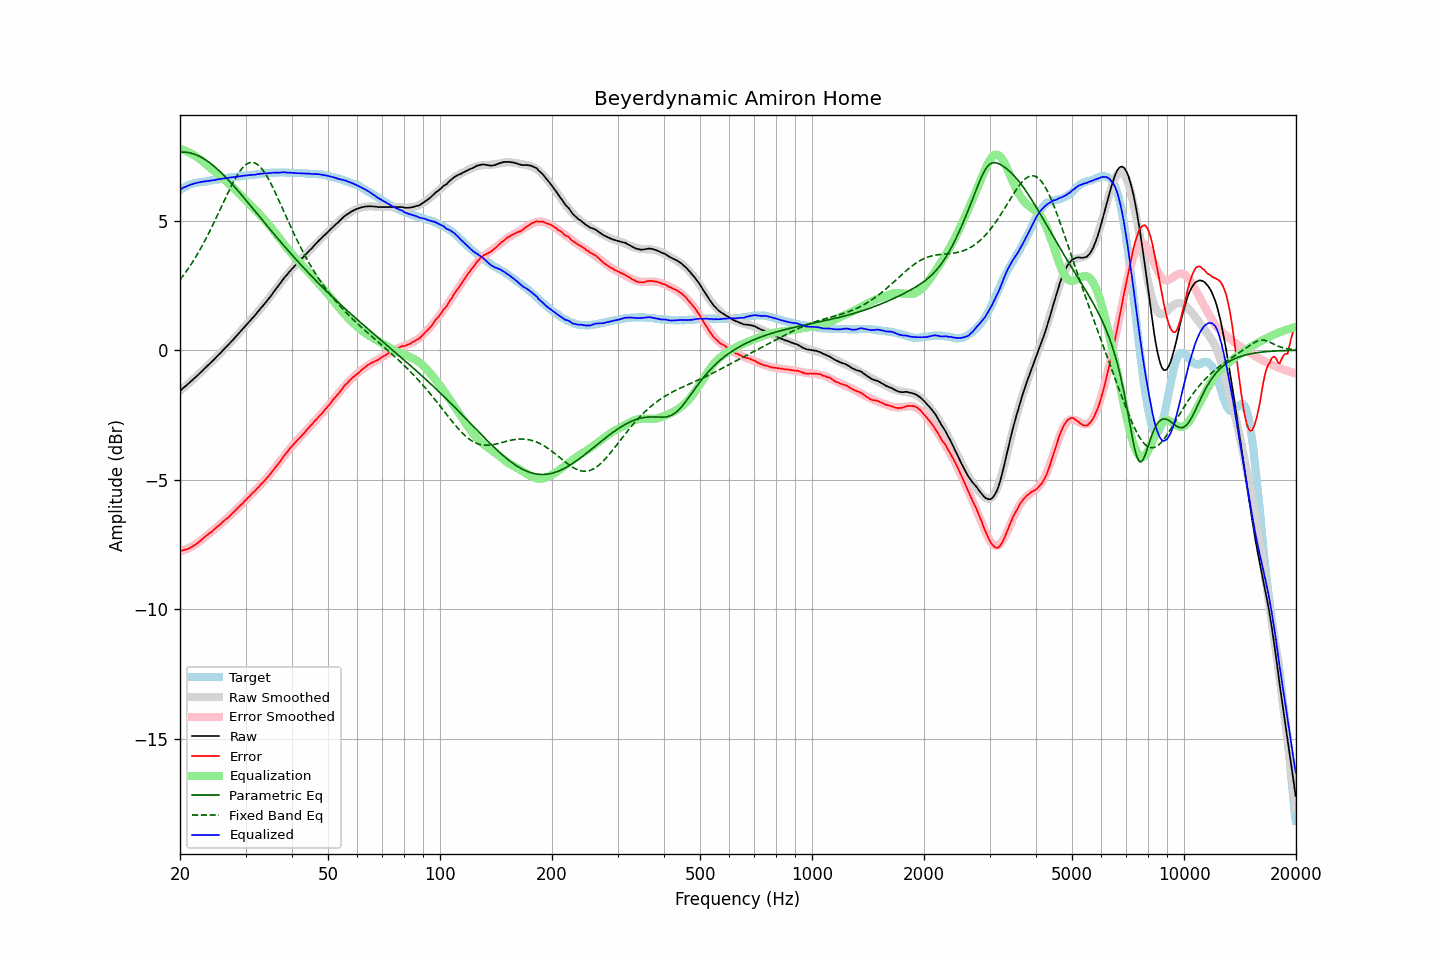

The data file committed next to this chart (first rows):
frequency, raw, error, smoothed, error_smoothed, equalization, parametric_eq, fixed_band_eq, equalized_raw, equalized_smoothed, target
20.00, -1.57, -7.75, -1.57, -7.77, 7.77, 7.64, 2.72, 6.20, 6.20, 6.18
20.20, -1.52, -7.74, -1.52, -7.75, 7.75, 7.64, 2.80, 6.23, 6.23, 6.22
20.40, -1.46, -7.72, -1.46, -7.72, 7.72, 7.64, 2.88, 6.27, 6.26, 6.26
20.61, -1.41, -7.70, -1.41, -7.70, 7.70, 7.64, 2.96, 6.29, 6.29, 6.29
20.81, -1.36, -7.69, -1.36, -7.67, 7.67, 7.63, 3.05, 6.32, 6.32, 6.33
21.02, -1.30, -7.67, -1.30, -7.64, 7.64, 7.62, 3.14, 6.35, 6.34, 6.37
21.23, -1.25, -7.64, -1.25, -7.61, 7.61, 7.61, 3.23, 6.37, 6.37, 6.39
21.44, -1.19, -7.60, -1.19, -7.58, 7.58, 7.60, 3.32, 6.39, 6.39, 6.41
21.66, -1.14, -7.57, -1.14, -7.55, 7.55, 7.58, 3.42, 6.41, 6.41, 6.43
21.87, -1.08, -7.52, -1.08, -7.51, 7.51, 7.56, 3.52, 6.43, 6.43, 6.44
22.09, -1.03, -7.49, -1.02, -7.47, 7.47, 7.54, 3.62, 6.44, 6.45, 6.46
22.31, -0.97, -7.44, -0.96, -7.43, 7.43, 7.51, 3.72, 6.46, 6.47, 6.47
22.54, -0.91, -7.39, -0.91, -7.39, 7.39, 7.48, 3.83, 6.48, 6.48, 6.48
22.76, -0.85, -7.34, -0.85, -7.34, 7.34, 7.45, 3.94, 6.49, 6.49, 6.49
22.99, -0.79, -7.28, -0.79, -7.29, 7.29, 7.41, 4.05, 6.50, 6.50, 6.49
23.22, -0.73, -7.23, -0.73, -7.24, 7.24, 7.38, 4.17, 6.51, 6.51, 6.50
23.45, -0.67, -7.18, -0.67, -7.19, 7.19, 7.34, 4.28, 6.52, 6.51, 6.51
23.69, -0.61, -7.13, -0.61, -7.13, 7.13, 7.30, 4.40, 6.52, 6.52, 6.52
23.92, -0.55, -7.08, -0.55, -7.08, 7.08, 7.25, 4.53, 6.54, 6.53, 6.53
24.16, -0.49, -7.04, -0.49, -7.03, 7.03, 7.20, 4.65, 6.54, 6.54, 6.55
24.40, -0.43, -6.99, -0.43, -6.98, 6.98, 7.16, 4.78, 6.55, 6.55, 6.57
24.65, -0.37, -6.93, -0.37, -6.93, 6.93, 7.10, 4.91, 6.56, 6.56, 6.56
24.89, -0.31, -6.87, -0.30, -6.87, 6.87, 7.05, 5.04, 6.57, 6.57, 6.57
25.14, -0.24, -6.82, -0.24, -6.82, 6.82, 7.00, 5.17, 6.59, 6.58, 6.58
25.39, -0.18, -6.77, -0.18, -6.77, 6.77, 6.94, 5.30, 6.59, 6.59, 6.59
25.65, -0.12, -6.73, -0.12, -6.72, 6.72, 6.88, 5.44, 6.60, 6.60, 6.61
25.91, -0.05, -6.66, -0.05, -6.67, 6.67, 6.82, 5.57, 6.62, 6.61, 6.61
26.16, 0.01, -6.61, 0.01, -6.61, 6.61, 6.76, 5.70, 6.62, 6.62, 6.62
26.43, 0.07, -6.56, 0.07, -6.56, 6.56, 6.70, 5.84, 6.63, 6.63, 6.63
26.69, 0.14, -6.50, 0.14, -6.50, 6.50, 6.63, 5.97, 6.64, 6.64, 6.64
26.96, 0.20, -6.46, 0.21, -6.44, 6.44, 6.57, 6.10, 6.64, 6.65, 6.66
27.23, 0.27, -6.40, 0.27, -6.39, 6.39, 6.50, 6.23, 6.66, 6.66, 6.67
27.50, 0.34, -6.33, 0.34, -6.33, 6.33, 6.43, 6.35, 6.67, 6.67, 6.67
27.77, 0.40, -6.27, 0.41, -6.27, 6.27, 6.37, 6.47, 6.67, 6.68, 6.67
28.05, 0.47, -6.22, 0.47, -6.21, 6.21, 6.30, 6.58, 6.68, 6.68, 6.69
28.33, 0.54, -6.15, 0.54, -6.15, 6.15, 6.23, 6.69, 6.69, 6.69, 6.69
28.62, 0.61, -6.09, 0.61, -6.09, 6.09, 6.15, 6.79, 6.70, 6.70, 6.70
28.90, 0.68, -6.03, 0.68, -6.03, 6.03, 6.08, 6.88, 6.71, 6.71, 6.71
29.19, 0.75, -5.96, 0.75, -5.96, 5.96, 6.01, 6.97, 6.72, 6.72, 6.71
29.48, 0.82, -5.92, 0.82, -5.90, 5.90, 5.94, 7.04, 6.72, 6.72, 6.74
29.78, 0.89, -5.84, 0.89, -5.84, 5.84, 5.86, 7.11, 6.73, 6.73, 6.73
30.08, 0.96, -5.78, 0.96, -5.78, 5.78, 5.79, 7.16, 6.74, 6.74, 6.74
30.38, 1.03, -5.71, 1.03, -5.71, 5.71, 5.72, 7.20, 6.74, 6.74, 6.74
30.68, 1.10, -5.66, 1.10, -5.65, 5.65, 5.64, 7.23, 6.75, 6.75, 6.76
30.99, 1.17, -5.59, 1.17, -5.59, 5.59, 5.57, 7.24, 6.76, 6.76, 6.76
31.30, 1.24, -5.52, 1.24, -5.53, 5.53, 5.49, 7.24, 6.77, 6.76, 6.76
31.61, 1.30, -5.47, 1.31, -5.46, 5.46, 5.42, 7.23, 6.76, 6.77, 6.77
31.93, 1.37, -5.41, 1.38, -5.40, 5.40, 5.34, 7.21, 6.77, 6.78, 6.78
32.24, 1.45, -5.33, 1.45, -5.34, 5.34, 5.26, 7.17, 6.79, 6.79, 6.78
32.57, 1.52, -5.28, 1.52, -5.27, 5.27, 5.19, 7.12, 6.79, 6.79, 6.80
32.89, 1.60, -5.20, 1.60, -5.20, 5.20, 5.11, 7.06, 6.81, 6.80, 6.80
33.22, 1.67, -5.14, 1.67, -5.14, 5.14, 5.04, 6.99, 6.81, 6.81, 6.81
33.55, 1.74, -5.08, 1.74, -5.07, 5.07, 4.96, 6.91, 6.81, 6.82, 6.82
33.89, 1.82, -5.01, 1.82, -5.00, 5.00, 4.89, 6.81, 6.82, 6.82, 6.83
34.23, 1.89, -4.94, 1.90, -4.93, 4.93, 4.81, 6.71, 6.82, 6.83, 6.83
34.57, 1.97, -4.87, 1.98, -4.86, 4.86, 4.74, 6.60, 6.83, 6.83, 6.84
34.92, 2.05, -4.79, 2.06, -4.78, 4.78, 4.66, 6.49, 6.83, 6.84, 6.84
35.27, 2.13, -4.72, 2.14, -4.71, 4.71, 4.59, 6.37, 6.84, 6.84, 6.85
35.62, 2.22, -4.63, 2.22, -4.63, 4.63, 4.51, 6.24, 6.85, 6.85, 6.85
35.97, 2.30, -4.55, 2.30, -4.55, 4.55, 4.44, 6.11, 6.85, 6.85, 6.85
... 635 more rows
